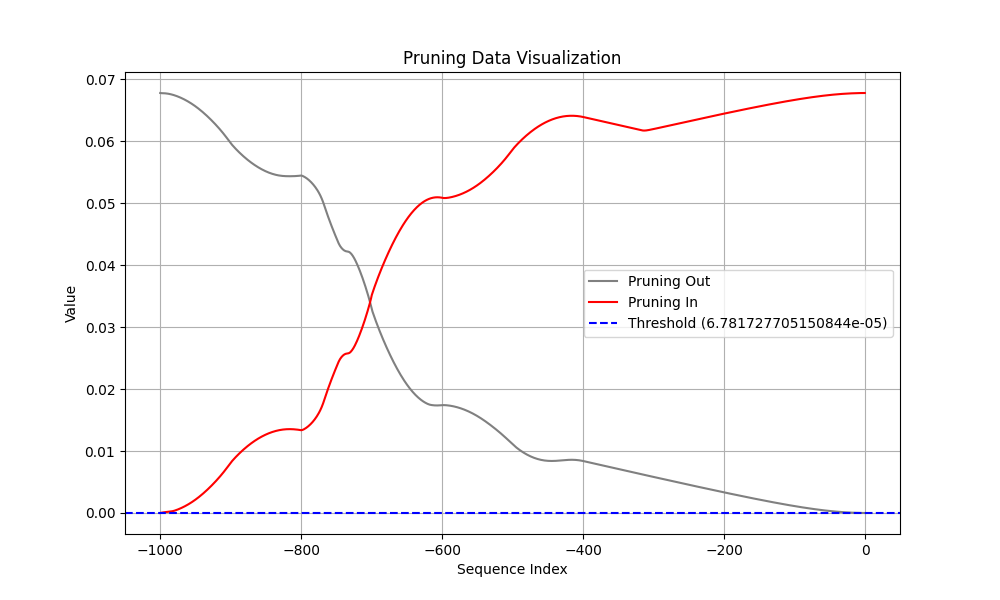

The file beside this chart, header and first rows:
Coalition, t (event index), Pruning, Shapley Value
Sum of contribution of events > t, -1, 1, 3.6634132266044616e-07
Sum of contribution of events ≤ t, -1, 1, 0.06782
Sum of contribution of events > t, -2, 0, 1.071341335773468e-06
Sum of contribution of events ≤ t, -2, 0, 0.06782
Sum of contribution of events > t, -3, 0, 2.0837970077991486e-06
Sum of contribution of events ≤ t, -3, 0, 0.06782
Sum of contribution of events > t, -4, 0, 3.379441797733307e-06
Sum of contribution of events ≤ t, -4, 0, 0.06781
Sum of contribution of events > t, -5, 0, 4.940876737236976e-06
Sum of contribution of events ≤ t, -5, 0, 0.06781
Sum of contribution of events > t, -6, 0, 6.75593875348568e-06
Sum of contribution of events ≤ t, -6, 0, 0.06781
Sum of contribution of events > t, -7, 0, 8.816417306661606e-06
Sum of contribution of events ≤ t, -7, 0, 0.06781
Sum of contribution of events > t, -8, 0, 1.1116765439510346e-05
Sum of contribution of events ≤ t, -8, 0, 0.06781
Sum of contribution of events > t, -9, 0, 1.3653537258505821e-05
Sum of contribution of events ≤ t, -9, 0, 0.0678
Sum of contribution of events > t, -10, 0, 1.6424570232629776e-05
Sum of contribution of events ≤ t, -10, 0, 0.0678
Sum of contribution of events > t, -11, 0, 1.942870207130909e-05
Sum of contribution of events ≤ t, -11, 0, 0.0678
Sum of contribution of events > t, -12, 0, 2.266545407474041e-05
Sum of contribution of events ≤ t, -12, 0, 0.06779
Sum of contribution of events > t, -13, 0, 2.6134705170989036e-05
Sum of contribution of events ≤ t, -13, 0, 0.06779
Sum of contribution of events > t, -14, 0, 2.983665093779564e-05
Sum of contribution of events ≤ t, -14, 0, 0.06779
Sum of contribution of events > t, -15, 0, 3.3771660178899767e-05
Sum of contribution of events ≤ t, -15, 0, 0.06778
Sum of contribution of events > t, -16, 0, 3.7940025329589845e-05
Sum of contribution of events ≤ t, -16, 0, 0.06778
Sum of contribution of events > t, -17, 0, 4.234224557876587e-05
Sum of contribution of events ≤ t, -17, 0, 0.06778
Sum of contribution of events > t, -18, 0, 4.697853513062e-05
Sum of contribution of events ≤ t, -18, 0, 0.06777
Sum of contribution of events > t, -19, 0, 5.184922367334366e-05
Sum of contribution of events ≤ t, -19, 0, 0.06777
Sum of contribution of events > t, -20, 0, 5.6954437866806985e-05
Sum of contribution of events ≤ t, -20, 0, 0.06776
Sum of contribution of events > t, -21, 0, 6.22942503541708e-05
Sum of contribution of events ≤ t, -21, 0, 0.06776
Sum of contribution of events > t, -22, 0, 6.786862388253212e-05
Sum of contribution of events ≤ t, -22, 0, 0.06775
Sum of contribution of events > t, -23, 0, 7.367737032473087e-05
Sum of contribution of events ≤ t, -23, 0, 0.06774
Sum of contribution of events > t, -24, 0, 7.972010970115662e-05
Sum of contribution of events ≤ t, -24, 0, 0.06774
Sum of contribution of events > t, -25, 0, 8.599644154310226e-05
Sum of contribution of events ≤ t, -25, 0, 0.06773
Sum of contribution of events > t, -26, 0, 9.250582940876484e-05
Sum of contribution of events ≤ t, -26, 0, 0.06773
Sum of contribution of events > t, -27, 0, 9.924758598208427e-05
Sum of contribution of events ≤ t, -27, 0, 0.06772
Sum of contribution of events > t, -28, 0, 0.0001062
Sum of contribution of events ≤ t, -28, 0, 0.06771
Sum of contribution of events > t, -29, 0, 0.0001134
Sum of contribution of events ≤ t, -29, 0, 0.0677
Sum of contribution of events > t, -30, 0, 0.0001209
Sum of contribution of events ≤ t, -30, 0, 0.0677
... 1,940 more rows
